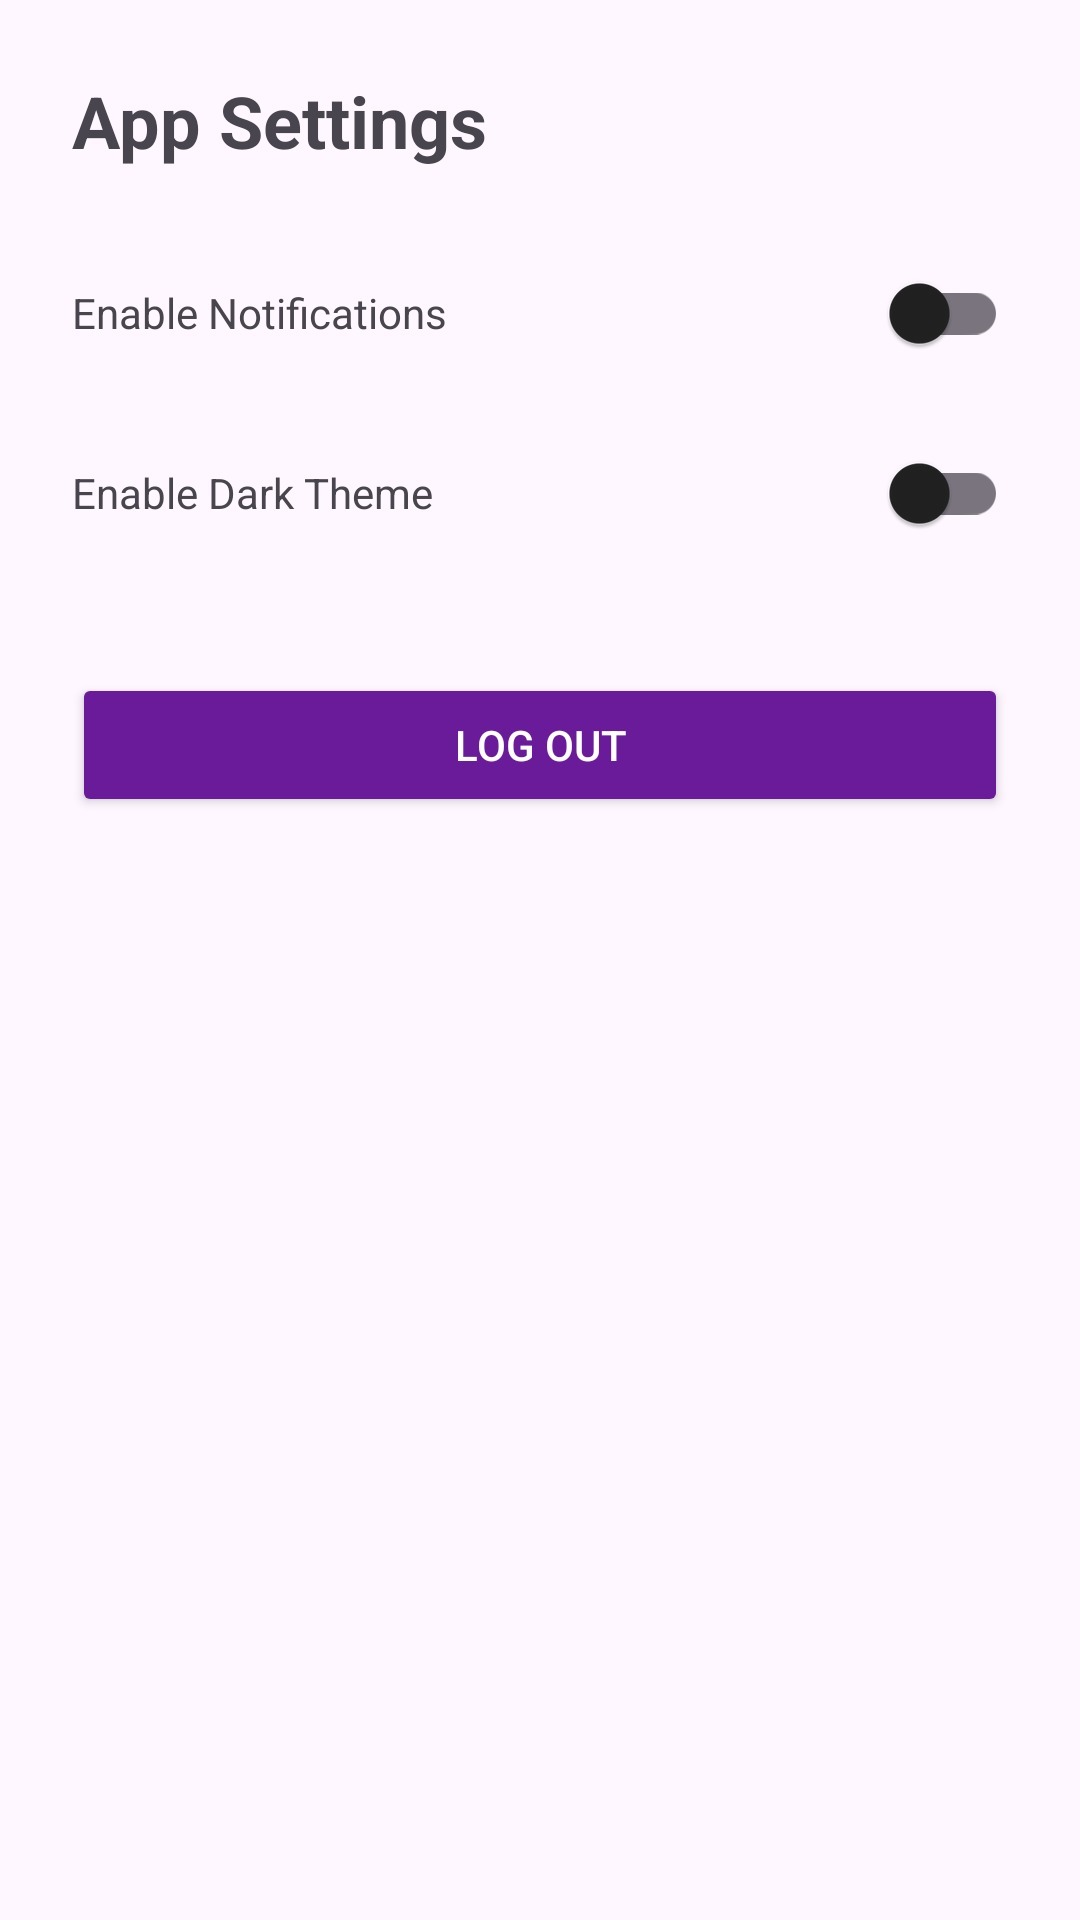

Write the Android layout XML for this screen, with the resource values it uses.
<!-- AndroidManifest.xml: application theme Theme.MyFApp -->
<!-- res/layout/activity_settings.xml -->
<LinearLayout xmlns:android="http://schemas.android.com/apk/res/android"
    android:layout_width="match_parent"
    android:layout_height="match_parent"
    android:orientation="vertical"
    android:padding="@dimen/padding_large">

    <TextView
        android:layout_width="wrap_content"
        android:layout_height="wrap_content"
        android:text="App Settings"
        android:textSize="24sp"
        android:textStyle="bold"
        android:layout_marginBottom="@dimen/margin_large" />

    <LinearLayout
        android:layout_width="match_parent"
        android:layout_height="wrap_content"
        android:orientation="horizontal"
        android:gravity="center_vertical"
        android:layout_marginBottom="@dimen/margin_medium">

        <TextView
            android:layout_width="0dp"
            android:layout_height="wrap_content"
            android:layout_weight="1"
            android:text="Enable Notifications" />

        <com.google.android.material.switchmaterial.SwitchMaterial
            android:id="@+id/notificationSwitch"
            android:layout_width="wrap_content"
            android:layout_height="wrap_content" />

    </LinearLayout>

    <LinearLayout
        android:layout_width="match_parent"
        android:layout_height="wrap_content"
        android:orientation="horizontal"
        android:gravity="center_vertical"
        android:layout_marginBottom="@dimen/margin_medium">
        <TextView
            android:layout_width="0dp"
            android:layout_height="wrap_content"
            android:layout_weight="1"
            android:text="Enable Dark Theme" />

        <com.google.android.material.switchmaterial.SwitchMaterial
            android:id="@+id/darkThemeSwitch"
            android:layout_width="wrap_content"
            android:layout_height="wrap_content" />

    </LinearLayout>

    <Button
        android:id="@+id/logoutButton"
        android:layout_width="match_parent" android:layout_height="wrap_content"
        android:text="Log Out" android:backgroundTint="@color/primaryColor"
        android:textColor="@color/white" android:layout_marginTop="@dimen/margin_large" />

</LinearLayout>
<!-- resources referenced by this layout -->
<resources>
  <color name="primaryColor">#6A1B9A</color>
  <color name="white">#FFFFFF</color>
  <dimen name="margin_large">24dp</dimen>
  <dimen name="margin_medium">12dp</dimen>
  <dimen name="padding_large">24dp</dimen>
  <style name="Theme.MyFApp" parent="Base.Theme.MyFApp" />
  <style name="Base.Theme.MyFApp" parent="Theme.Material3.DayNight.NoActionBar">
          
          <item name="colorPrimary">@color/primaryColor</item>
          <item name="colorOnPrimary">@color/white</item>
          <item name="colorSecondary">@color/accentColor</item>
          <item name="colorOnSecondary">@color/black</item>
          <item name="colorSurface">@color/backgroundColor</item>
          <item name="colorOnBackground">@color/textPrimary</item>
          <item name="colorOnSurface">@color/textPrimary</item>
  
  
  
  
          
          <item name="shapeAppearanceSmallComponent">@style/ShapeAppearance.MyFApp.Small</item>
          <item name="shapeAppearanceMediumComponent">@style/ShapeAppearance.MyFApp.Medium</item>
          <item name="shapeAppearanceLargeComponent">@style/ShapeAppearance.MyFApp.Large</item>
      </style>
  <color name="accentColor">#03DAC5</color>
  <color name="black">#000000</color>
  <color name="backgroundColor">#FFFFFF</color>
  <color name="textPrimary">#212121</color>
  <style name="ShapeAppearance.MyFApp.Small" parent="ShapeAppearance.Material3.SmallComponent">
          <item name="cornerSize">4dp</item>
      </style>
  <style name="ShapeAppearance.MyFApp.Medium" parent="ShapeAppearance.Material3.MediumComponent">
          <item name="cornerSize">4dp</item>
      </style>
  <style name="ShapeAppearance.MyFApp.Large" parent="ShapeAppearance.Material3.LargeComponent">
          <item name="cornerSize">4dp</item>
      </style>
</resources>
